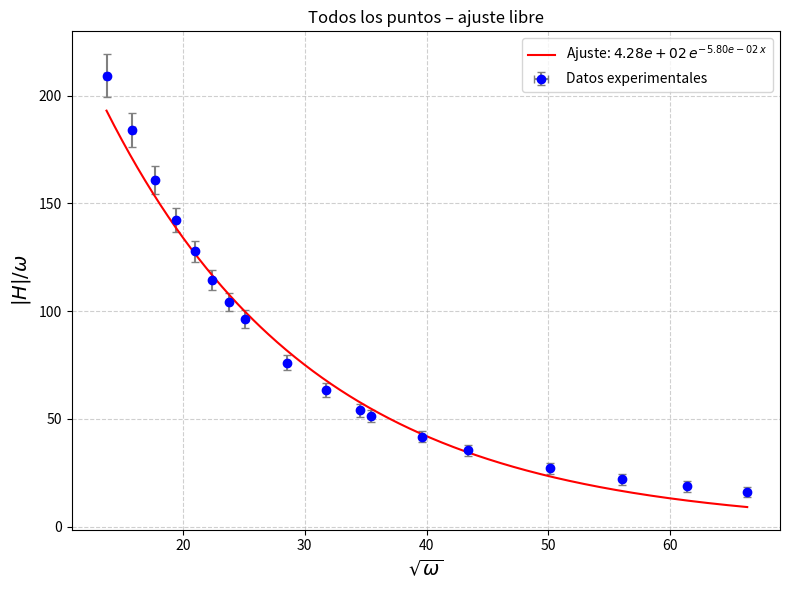
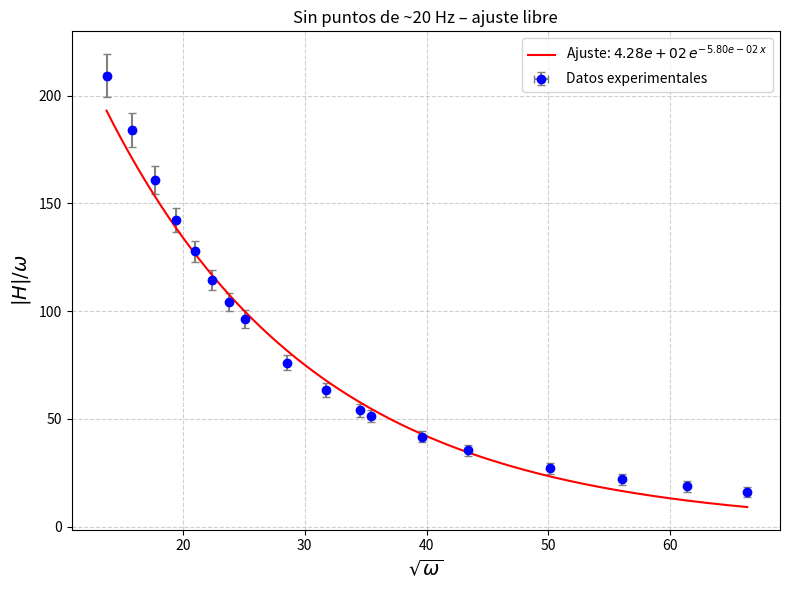
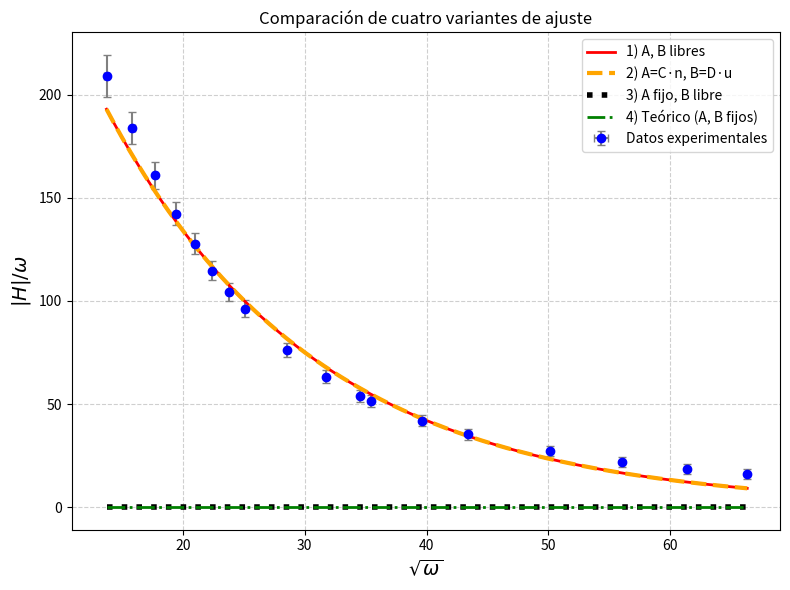
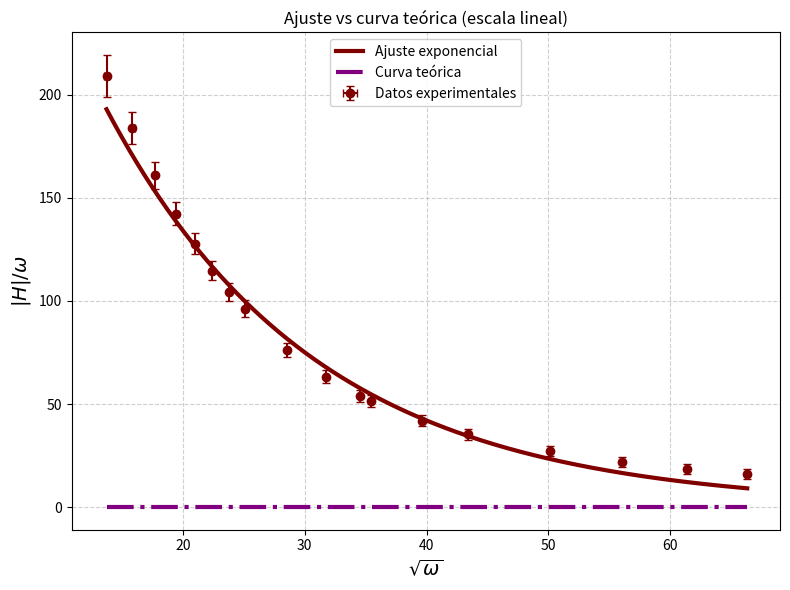
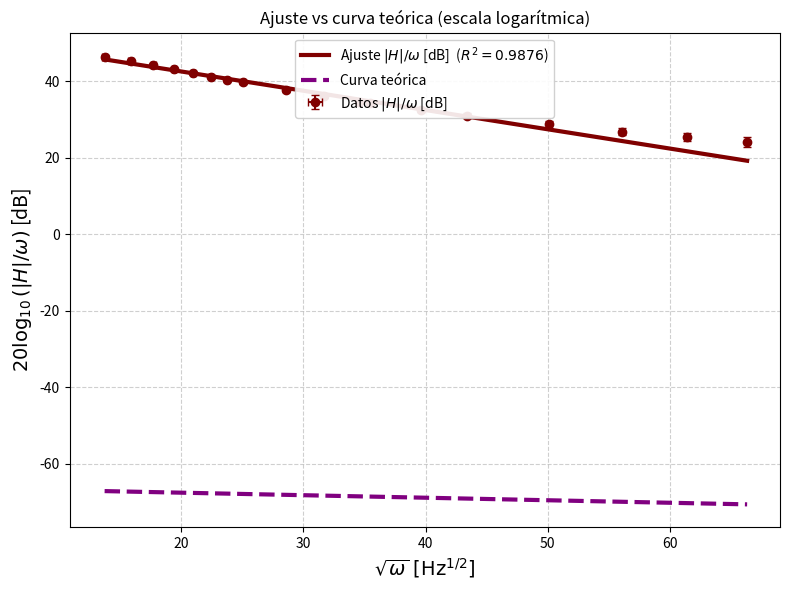
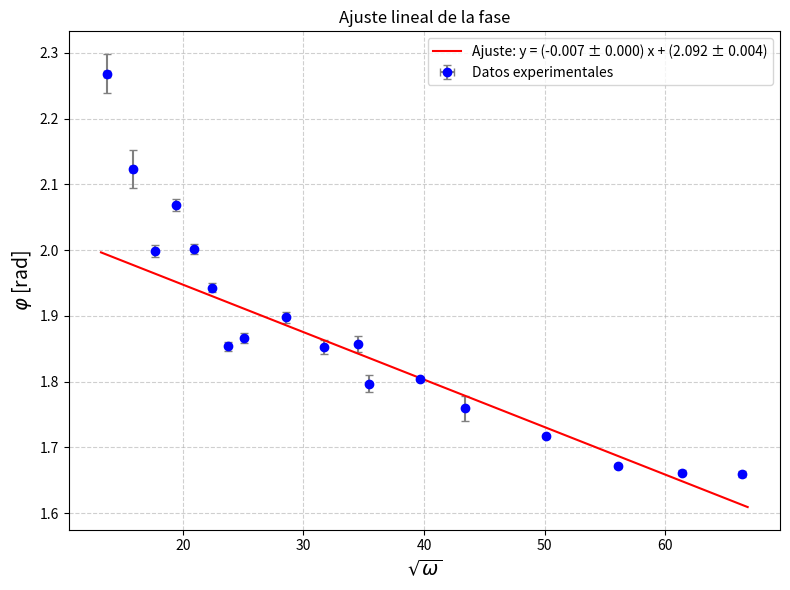
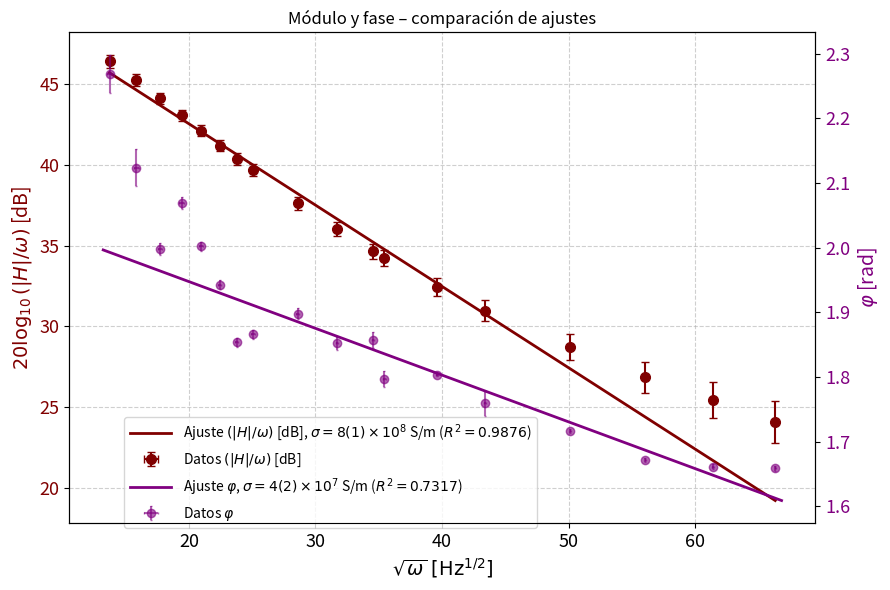
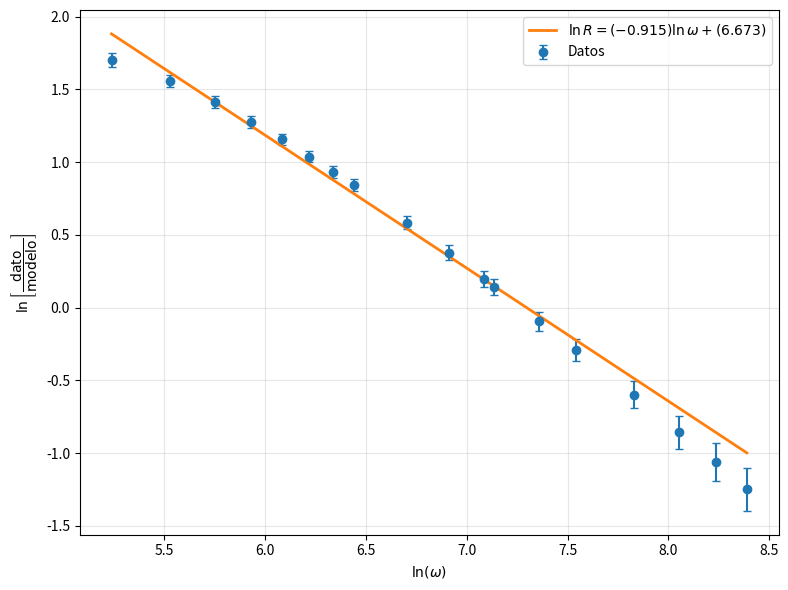
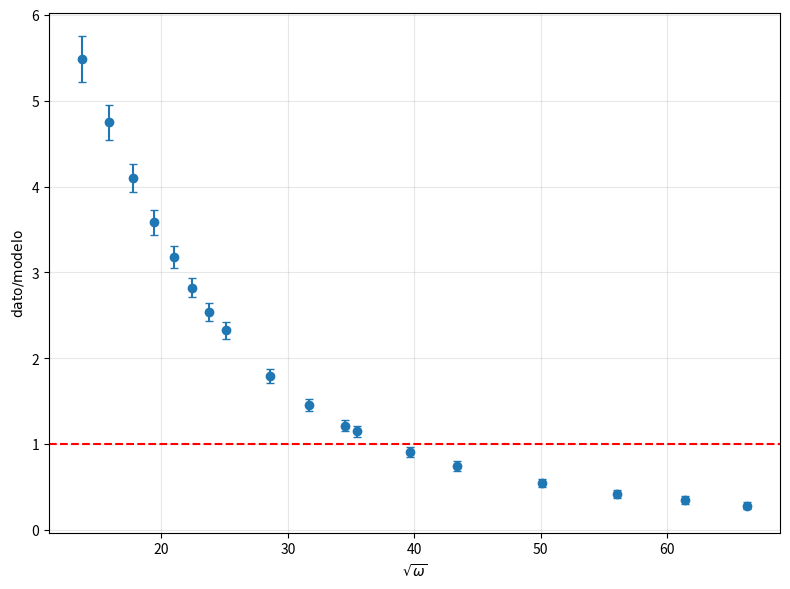
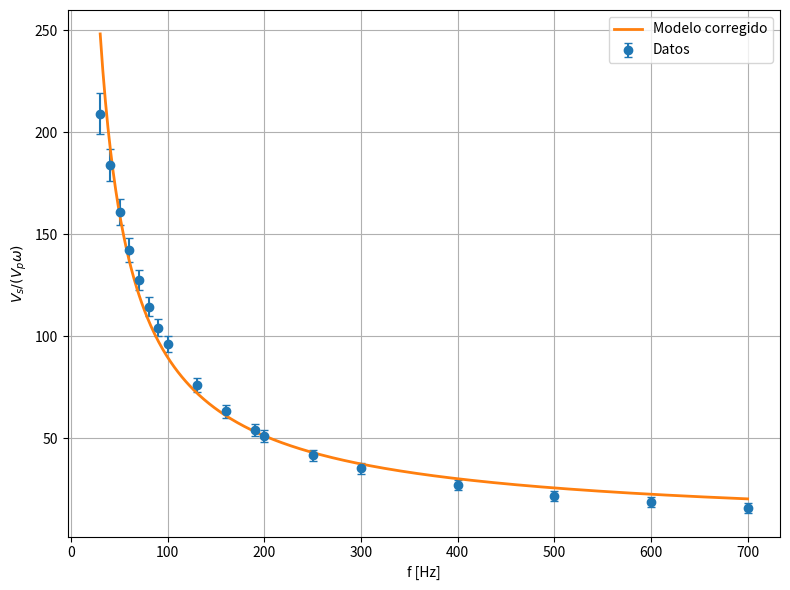

Write the Python code that produced these figures, in order.
"""
Análisis del efecto skin en un material conductor.

El dispositivo experimental consiste en una bobina primaria que genera un
campo magnético oscilante que atraviesa el material bajo estudio antes de
ser detectado por una bobina secundaria. A medida que la frecuencia aumenta,
el efecto skin atenúa el campo en el interior del material, reduciendo la
señal en la secundaria de forma exponencial en función de sqrt(omega).

Variables medidas:
    v_p : tensión pico en la bobina primaria [V]
    v_s : tensión pico en la bobina secundaria [V]
    t   : retardo temporal entre las señales [s]
    f   : frecuencia de la señal [Hz]
    es  : espesor del material [m]
    mu  : permeabilidad magnética del vacío [H/m]
"""

import numpy as np
import matplotlib.pyplot as plt
from scipy.optimize import curve_fit

# ─────────────────────────────────────────────────────────────────────────────
# CONSTANTES Y PARÁMETROS FIJOS
# ─────────────────────────────────────────────────────────────────────────────

mu  = 4 * np.pi * 1e-7   # Permeabilidad del vacío [H/m]
es  = 0.00156             # Espesor del material [m]
des = 0.00001             # Incerteza del espesor [m]

# Parámetros teóricos fijos (calculados externamente / de literatura)
A_fijo = (64 * np.pi) / 415035    # Valor teórico de la amplitud
B_fijo = 0.00759251               # Valor teórico del coeficiente de decaimiento

# Parámetros para el ajuste 2 (reparametrizacion fisica)
n = (64 * np.pi) / 415035         # Factor de escala geométrico para A
u = 0.00000123656                 # Factor de escala para B = sqrt(mu/2*sigma) * es


# ─────────────────────────────────────────────────────────────────────────────
# FUNCIONES AUXILIARES
# ─────────────────────────────────────────────────────────────────────────────

def expo(x, A, B):
    """Modelo exponencial: A * exp(-B * x)."""
    return A * np.exp(-B * x)

def lineal(x, m, b):
    """Modelo lineal: m * x + b."""
    return m * x + b

def calc_sigma(B, dB, es, des, mu):
    """
    Calcula la conductividad eléctrica sigma y su incerteza a partir del
    coeficiente de decaimiento B del ajuste exponencial.

    De la teoría del efecto skin: B = es * sqrt(mu * sigma / 2)
    => sigma = (B / es)^2 * (2 / mu)

    La incerteza se obtiene por propagación de errores en B y es.
    """
    sigma = ((B / es)**2) * (2 / mu)
    ds = 4 * np.sqrt(
        (((B / es**2) * dB)**2) / mu**2 +
        ((((B**2) / es**3) * des)**2) / mu**2
    )
    return sigma, ds

def chi2_reducido(y_obs, y_mod, dy, n_params):
    """Calcula el chi-cuadrado reducido."""
    chi2 = np.sum(((y_obs - y_mod) / dy)**2)
    gl   = len(y_obs) - n_params
    return chi2 / gl

def R2(y_obs, y_mod):
    """Calcula el coeficiente de determinación R²."""
    ss_res = np.sum((y_obs - y_mod)**2)
    ss_tot = np.sum((y_obs - np.mean(y_obs))**2)
    return 1 - ss_res / ss_tot


# ─────────────────────────────────────────────────────────────────────────────
# DATASET 1: TODOS LOS PUNTOS (incluye mediciones a ~20 Hz)
# ─────────────────────────────────────────────────────────────────────────────

f = np.array([
    30, 40, 50, 60, 70, 80, 90, 100,
    130, 160, 190, 200, 250, 300,
    400, 500, 600, 700
])

df = np.ones(len(f))

t = np.array([
    0.0037, 0.0022, 0.00136, 0.00132,
    0.00098, 0.00074, 0.00050, 0.00047,
    0.00040, 0.00028, 0.00024, 0.00018,
    0.000148, 0.00010, 0.000058,
    0.000032, 0.000024, 0.000020
])

dt = np.array([
    1e-4, 1e-4,
    1e-5, 1e-5, 1e-5, 1e-5, 1e-5, 1e-5,
    1e-5, 1e-5, 1e-5, 1e-5,
    1e-6,
    1e-5,
    1e-6, 1e-6, 1e-6, 1e-6
])

v_p = np.array([
    7.86e-5, 6.88e-5, 6.31e-5, 5.87e-5,
    5.52e-5, 5.24e-5, 5.00e-5, 4.76e-5,
    4.23e-5, 3.77e-5, 3.40e-5, 3.27e-5,
    2.80e-5, 2.43e-5, 1.90e-5,
    1.58e-5, 1.33e-5, 1.17e-5
])

dv_p = np.full(len(f), 1e-6)

v_s = np.array([
    3.10, 3.18, 3.19, 3.15,
    3.10, 3.02, 2.95, 2.88,
    2.63, 2.40, 2.19, 2.11,
    1.84, 1.62, 1.30,
    1.09, 0.936, 0.823
])

dv_s = np.full(len(f), 0.1)



# Variables del ajuste del módulo: x = sqrt(omega), y = |H|/omega
x1   = np.sqrt(f * 2 * np.pi)
y1   = v_s / (v_p * 2 * np.pi * f)
dx1  = np.sqrt((np.pi / 2) * (df**2 / f))
dy1  = (1 / (2 * np.pi * v_p * f)) * np.sqrt(
    dv_s**2 + (v_s * dv_p / v_p)**2 + (df * v_s / f)**2
)

# ── Ajuste exponencial libre: A y C libres ──────────────────────────────────
#
#   Primer ajuste exploratorio con todos los datos, A y C completamente libres.
#   Sirve para tener una estimación inicial de sigma antes de filtrar puntos.

popt1_full, pcov1_full = curve_fit(
    expo, x1, y1, sigma=dy1, absolute_sigma=True,
    bounds=([0, 0], [np.inf, np.inf])
)
A1f, C1f  = popt1_full
dA1f, dC1f = np.sqrt(np.diag(pcov1_full))

x_fit1 = np.linspace(x1.min(), x1.max(), 500)
y_fit1 = expo(x_fit1, A1f, C1f)

chi2r_1f = chi2_reducido(y1, expo(x1, A1f, C1f), dy1, n_params=2)
sigma_1f, ds_1f = calc_sigma(C1f, dC1f, es, des, mu)

print("─── AJUSTE 1 (todos los puntos, A y C libres) ───")
print(f"  A = {A1f:.4e} ± {dA1f:.4e}")
print(f"  C = {C1f:.4e} ± {dC1f:.4e}")
print(f"  χ² reducido = {chi2r_1f:.4f}")
print(f"  sigma = {sigma_1f:.4e} ± {ds_1f:.4e} S/m")

plt.figure(figsize=(8, 6))
plt.errorbar(x1, y1, xerr=dx1, yerr=dy1,
             fmt='o', color='blue', ecolor='gray', capsize=3,
             label='Datos experimentales')
plt.plot(x_fit1, y_fit1, 'r-',
         label=fr'Ajuste: ${A1f:.2e}\,e^{{-{C1f:.2e}\,x}}$')
plt.xlabel(r'$\sqrt{\omega}$', fontsize=14)
plt.ylabel(r'$|H|/\omega$', fontsize=14)
plt.legend()
plt.grid(True, linestyle='--', alpha=0.6)
plt.title("Todos los puntos – ajuste libre")
plt.tight_layout()
plt.show()


# ─────────────────────────────────────────────────────────────────────────────
# DATASET 2: SIN LOS PUNTOS DE ~20 Hz
# ─────────────────────────────────────────────────────────────────────────────
#
#   Se excluyen las mediciones a 20 y 21.1 Hz por considerar que están fuera
#   del régimen de validez del modelo (o presentan mayor incerteza sistemática).
#   ─────────────────────────────────────────────────────────────────────────────
#   BUG CORREGIDO: en la versión original comentada, v_s tenía 14 elementos
#   (terminaba en ..., 5.90, 5.92) mientras que v_p, t y f tenían 13.
#   El valor 5.92 corresponde al punto de 20 Hz del dataset 1 y no debe estar.
#   Se eliminó ese elemento espurio.
# ─────────────────────────────────────────────────────────────────────────────

f = np.array([
    30, 40, 50, 60, 70, 80, 90, 100,
    130, 160, 190, 200, 250, 300,
    400, 500, 600, 700
])

df = np.ones(len(f))

t = np.array([
    0.0037, 0.0022, 0.00136, 0.00132,
    0.00098, 0.00074, 0.00050, 0.00047,
    0.00040, 0.00028, 0.00024, 0.00018,
    0.000148, 0.00010, 0.000058,
    0.000032, 0.000024, 0.000020
])

dt = np.array([
    1e-4, 1e-4,
    1e-5, 1e-5, 1e-5, 1e-5, 1e-5, 1e-5,
    1e-5, 1e-5, 1e-5, 1e-5,
    1e-6,
    1e-5,
    1e-6, 1e-6, 1e-6, 1e-6
])

v_p = np.array([
    7.86e-5, 6.88e-5, 6.31e-5, 5.87e-5,
    5.52e-5, 5.24e-5, 5.00e-5, 4.76e-5,
    4.23e-5, 3.77e-5, 3.40e-5, 3.27e-5,
    2.80e-5, 2.43e-5, 1.90e-5,
    1.58e-5, 1.33e-5, 1.17e-5
])

dv_p = np.full(len(f), 1e-6)

v_s = np.array([
    3.10, 3.18, 3.19, 3.15,
    3.10, 3.02, 2.95, 2.88,
    2.63, 2.40, 2.19, 2.11,
    1.84, 1.62, 1.30,
    1.09, 0.936, 0.823
])

dv_s = np.full(len(f), 0.1)

# Variables del ajuste del módulo
x    = np.sqrt(f * 2 * np.pi)
y    = v_s / (v_p * 2 * np.pi * f)
dx   = np.sqrt((np.pi / 2) * (df**2 / f))
dy   = (1 / (2 * np.pi * v_p * f)) * np.sqrt(
    dv_s**2 + (v_s * dv_p / v_p)**2 + (df * v_s / f)**2
)

# ── Ajuste exponencial libre (Dataset 2) ─────────────────────────────────────
#
#   Repetición del ajuste libre ahora sin los puntos problemáticos de ~20 Hz.
#   Este resultado es el que se usa como referencia principal del módulo.

popt_free, pcov_free = curve_fit(
    expo, x, y, sigma=dy, absolute_sigma=True,
    bounds=([0, 0], [np.inf, np.inf])
)
A_fit, B_fit = popt_free
dA_fit, dB_fit = np.sqrt(np.diag(pcov_free))

chi2r_free = chi2_reducido(y, expo(x, A_fit, B_fit), dy, n_params=2)
sigma_free, ds_free = calc_sigma(B_fit, dB_fit, es, des, mu)

print("\n─── AJUSTE libre Dataset 2 (sin ~20 Hz, A y B libres) ───")
print(f"  A = {A_fit:.4e} ± {dA_fit:.4e}")
print(f"  B = {B_fit:.4e} ± {dB_fit:.4e}")
print(f"  χ² reducido = {chi2r_free:.4f}")
print(f"  sigma = {sigma_free:.4e} ± {ds_free:.4e} S/m")

x_fit = np.linspace(x.min(), x.max(), 500)

plt.figure(figsize=(8, 6))
plt.errorbar(x, y, xerr=dx, yerr=dy,
             fmt='o', color='blue', ecolor='gray', capsize=3,
             label='Datos experimentales')
plt.plot(x_fit, expo(x_fit, A_fit, B_fit), 'r-',
         label=fr'Ajuste: ${A_fit:.2e}\,e^{{-{B_fit:.2e}\,x}}$')
plt.xlabel(r'$\sqrt{\omega}$', fontsize=14)
plt.ylabel(r'$|H|/\omega$', fontsize=14)
plt.legend()
plt.grid(True, linestyle='--', alpha=0.6)
plt.title("Sin puntos de ~20 Hz – ajuste libre")
plt.tight_layout()
plt.show()


# ─────────────────────────────────────────────────────────────────────────────
# COMPARACIÓN DE CUATRO VARIANTES DE AJUSTE (Dataset 2)
# ─────────────────────────────────────────────────────────────────────────────
#
#   Se comparan cuatro modelos para el módulo |H|/omega vs sqrt(omega):
#
#   1) A y B completamente libres: ajuste más general.
#   2) A = C*n  (C libre),  B = D*u  (D libre):
#         reparametrización física donde n fija la escala geométrica del
#         prefactor y u = sqrt(mu/(2*sigma_ref))*es fija la escala del
#         exponente. D² da directamente sigma en unidades de sigma_ref.
#   3) A = A_fijo (teórico), B libre:
#         se fija el prefactor al valor teórico y se ajusta solo el decaimiento.
#   4) A = A_fijo, B = B_fijo:
#         curva completamente teórica, sin parámetros libres.
#         El chi² reducido indica qué tan bien predice la teoría sin ajuste.

# ── Ajuste 1: A, B libres ────────────────────────────────────────────────────
popt_aj1, pcov_aj1 = curve_fit(
    expo, x, y, sigma=dy, absolute_sigma=True,
    bounds=([0, 0], [np.inf, np.inf])
)
A1, B1   = popt_aj1
dA1, dB1 = np.sqrt(np.diag(pcov_aj1))
chi2r_aj1 = chi2_reducido(y, expo(x, A1, B1), dy, n_params=2)

# ── Ajuste 2: A = C*n,  B = D*u (C, D libres) ───────────────────────────────
def expo_reparametrizado(x, C, D):
    """A = C*n,  B = D*u  =>  D² ∝ sigma."""
    return (C * n) * np.exp(-(D * u) * x)

popt_aj2, pcov_aj2 = curve_fit(
    expo_reparametrizado, x, y, sigma=dy, absolute_sigma=True,
    bounds=([0, 0], [np.inf, np.inf])
)
C2, D2   = popt_aj2
dC2, dD2 = np.sqrt(np.diag(pcov_aj2))
A2, B2   = C2 * n,   D2 * u
dA2, dB2 = dC2 * n,  dD2 * u
chi2r_aj2 = chi2_reducido(y, expo_reparametrizado(x, C2, D2), dy, n_params=2)
sigma_aj2 = D2**2   # en unidades de sigma_ref (ver definicion de u)

# ── Ajuste 3: A fijo (teórico), B libre ─────────────────────────────────────
def expo_A_fijo(x, B):
    return A_fijo * np.exp(-B * x)

popt_aj3, pcov_aj3 = curve_fit(
    expo_A_fijo, x, y, sigma=dy, absolute_sigma=True,
    bounds=([0], [np.inf])
)
B3  = popt_aj3[0]
dB3 = np.sqrt(np.diag(pcov_aj3))[0]
chi2r_aj3 = chi2_reducido(y, expo_A_fijo(x, B3), dy, n_params=1)

# ── Ajuste 4: A y B fijos (curva teórica pura, 0 parámetros libres) ─────────
y_teorico = expo(x, A_fijo, B_fijo)
chi2r_aj4 = chi2_reducido(y, y_teorico, dy, n_params=0)

# ── Resumen numérico ─────────────────────────────────────────────────────────
print("\n─── COMPARACIÓN DE AJUSTES (Dataset 2) ───")
print("Ajuste 1: A, B libres")
print(f"  A = {A1:.4e} ± {dA1:.4e}")
print(f"  B = {B1:.4e} ± {dB1:.4e}")
print(f"  χ² reducido = {chi2r_aj1:.4f}")

print("Ajuste 2: A = C·n, B = D·u  (reparametrización física)")
print(f"  C = {C2:.4e} ± {dC2:.4e}")
print(f"  D = {D2:.4e} ± {dD2:.4e}")
print(f"  A = {A2:.4e} ± {dA2:.4e}")
print(f"  B = {B2:.4e} ± {dB2:.4e}")
print(f"  sigma (D²) = {sigma_aj2:.6e}")
print(f"  χ² reducido = {chi2r_aj2:.4f}")

print("Ajuste 3: A fijo, B libre")
print(f"  A fijo = {A_fijo:.4e}")
print(f"  B = {B3:.4e} ± {dB3:.4e}")
print(f"  χ² reducido = {chi2r_aj3:.4f}")

print("Ajuste 4: A fijo, B fijo (curva teórica)")
print(f"  A fijo = {A_fijo:.4e}")
print(f"  B fijo = {B_fijo:.4e}")
print(f"  χ² reducido = {chi2r_aj4:.4f}")

# ── Gráfico comparativo de los cuatro ajustes ────────────────────────────────
x_fit = np.linspace(x.min(), x.max(), 500)

plt.figure(figsize=(8, 6))
plt.errorbar(x, y, xerr=dx, yerr=dy,
             fmt='o', color='blue', ecolor='gray', capsize=3,
             label='Datos experimentales')
plt.plot(x_fit, expo(x_fit, A1, B1),
         color='red',    linestyle='-',  linewidth=2, label='1) A, B libres')
plt.plot(x_fit, expo_reparametrizado(x_fit, C2, D2),
         color='orange', linestyle='--', linewidth=3, label='2) A=C·n, B=D·u')
plt.plot(x_fit, expo_A_fijo(x_fit, B3),
         color='black',  linestyle=':',  linewidth=4, label='3) A fijo, B libre')
plt.plot(x_fit, expo(x_fit, A_fijo, B_fijo),
         color='green',  linestyle='-.', linewidth=2, label='4) Teórico (A, B fijos)')
plt.xlabel(r'$\sqrt{\omega}$', fontsize=14)
plt.ylabel(r'$|H|/\omega$', fontsize=14)
plt.grid(True, linestyle='--', alpha=0.6)
plt.legend()
plt.title("Comparación de cuatro variantes de ajuste")
plt.tight_layout()
plt.show()


# ─────────────────────────────────────────────────────────────────────────────
# GRÁFICO: AJUSTE vs CURVA TEÓRICA (escala lineal)
# ─────────────────────────────────────────────────────────────────────────────

plt.figure(figsize=(8, 6))
plt.errorbar(x, y, xerr=dx, yerr=dy,
             fmt='o', color='maroon', ecolor='maroon', capsize=3,
             label='Datos experimentales')
plt.plot(x_fit, expo_reparametrizado(x_fit, C2, D2),
         color='maroon', linestyle='-', linewidth=3, label='Ajuste exponencial')
plt.plot(x_fit, expo(x_fit, A_fijo, B_fijo),
         color='purple', linestyle='-.', linewidth=3, label='Curva teórica')
plt.xlabel(r'$\sqrt{\omega}$', fontsize=14)
plt.ylabel(r'$|H|/\omega$', fontsize=14)
plt.grid(True, linestyle='--', alpha=0.6)
plt.legend(loc='upper center', bbox_to_anchor=(0.5, 1), framealpha=0.9)
plt.title("Ajuste vs curva teórica (escala lineal)")
plt.tight_layout()
plt.show()


# ─────────────────────────────────────────────────────────────────────────────
# GRÁFICO: AJUSTE vs CURVA TEÓRICA EN dB
# ─────────────────────────────────────────────────────────────────────────────

y_dB    = 20 * np.log10(y)
dy_dB   = 20 / (np.log(10) * y) * dy
R2_aj2  = R2(y, expo_reparametrizado(x, C2, D2))

plt.figure(figsize=(8, 6))
plt.errorbar(x, y_dB, xerr=dx, yerr=dy_dB,
             fmt='o', color='maroon', ecolor='maroon', capsize=3,
             label=r'Datos $|H|/\omega$ [dB]')
plt.plot(x_fit, 20 * np.log10(expo_reparametrizado(x_fit, C2, D2)),
         color='maroon', linestyle='-', linewidth=3,
         label=fr'Ajuste $|H|/\omega$ [dB]  ($R^2={R2_aj2:.4f}$)')
plt.plot(x_fit, 20 * np.log10(expo(x_fit, A_fijo, B_fijo)),
         color='purple', linestyle='--', linewidth=3,
         label='Curva teórica')
plt.xlabel(r'$\sqrt{\omega}\;[\mathrm{Hz}^{1/2}]$', fontsize=14)
plt.ylabel(r'$20\log_{10}(|H|/\omega)$ [dB]', fontsize=14)
plt.grid(True, linestyle='--', alpha=0.6)
plt.legend(loc='upper center', bbox_to_anchor=(0.5, 1), framealpha=0.9)
plt.title("Ajuste vs curva teórica (escala logarítmica)")
plt.tight_layout()
plt.show()


# ─────────────────────────────────────────────────────────────────────────────
# CONDUCTIVIDADES SIGMA PARA CADA AJUSTE
# ─────────────────────────────────────────────────────────────────────────────

sigma1, ds1 = calc_sigma(B1,      dB1,      es, des, mu)
sigma2, ds2 = calc_sigma(B2,      dB2,      es, des, mu)
sigma3, ds3 = calc_sigma(B3,      dB3,      es, des, mu)
sigma4, ds4 = calc_sigma(B_fijo,  0,        es, des, mu)

print("\n─── CONDUCTIVIDAD ELÉCTRICA sigma [S/m] ───")
print(f"  Ajuste 1 (A, B libres)        : sigma = {sigma1:.4e} ± {ds1:.4e}")
print(f"  Ajuste 2 (reparametrizado)    : sigma = {sigma2:.4e} ± {ds2:.4e}")
print(f"  Ajuste 3 (A fijo, B libre)    : sigma = {sigma3:.4e} ± {ds3:.4e}")
print(f"  Ajuste 4 (teórico)            : sigma = {sigma4:.4e} ± {ds4:.4e}")

delta  = 1 / B2
ddelta = dB2 / B2**2
print(f"\n  Profundidad de penetración δ = 1/B2 = {delta:.4e} ± {ddelta:.4e} m")


# ─────────────────────────────────────────────────────────────────────────────
# AJUSTE DE LA FASE φ (Dataset 2)
# ─────────────────────────────────────────────────────────────────────────────
#
#   La fase relativa entre bobinas es φ = ω·Δt + π/2.
#   El modelo del efecto skin predice que φ crece linealmente con sqrt(omega):
#       φ = m * sqrt(omega) + b
#   donde la pendiente m = es * sqrt(mu*sigma/2) = B (igual coeficiente que
#   el módulo), lo que permite una verificación independiente de sigma.

y_phi  = 2 * np.pi * f * t + np.pi / 2
dy_phi = 2 * np.pi * np.sqrt((t * df)**2 + (f * dt)**2)

popt_phi, pcov_phi = curve_fit(
    lineal, x, y_phi, sigma=dy_phi, absolute_sigma=True
)
m_phi, b_phi   = popt_phi
dm_phi, db_phi = np.sqrt(np.diag(pcov_phi))

chi2r_phi = chi2_reducido(y_phi, lineal(x, m_phi, b_phi), dy_phi, n_params=2)
R2_phi    = R2(y_phi, lineal(x, m_phi, b_phi))

sigma_phi, ds_phi = calc_sigma(m_phi, dm_phi, es, des, mu)

print("\n─── AJUSTE LINEAL DE LA FASE (Dataset 2) ───")
print(f"  Pendiente m = {m_phi:.4f} ± {dm_phi:.4f}")
print(f"  Ordenada b  = {b_phi:.4f} ± {db_phi:.4f}")
print(f"  χ² reducido = {chi2r_phi:.4f}")
print(f"  R²          = {R2_phi:.4f}")
print(f"  sigma       = {sigma_phi:.4e} ± {ds_phi:.4e} S/m")

x_fit_phi = np.linspace(x.min() - 0.5, x.max() + 0.5, 100)

plt.figure(figsize=(8, 6))
plt.errorbar(x, y_phi, xerr=dx, yerr=dy_phi,
             fmt='o', color='blue', ecolor='gray', capsize=3,
             label='Datos experimentales')
plt.plot(x_fit_phi, lineal(x_fit_phi, m_phi, b_phi), 'r-',
         label=f'Ajuste: y = ({m_phi:.3f} ± {dm_phi:.3f}) x + ({b_phi:.3f} ± {db_phi:.3f})')
plt.xlabel(r'$\sqrt{\omega}$', fontsize=14)
plt.ylabel(r'$\varphi$ [rad]', fontsize=14)
plt.legend()
plt.grid(True, linestyle='--', alpha=0.6)
plt.title("Ajuste lineal de la fase")
plt.tight_layout()
plt.show()


# ─────────────────────────────────────────────────────────────────────────────
# GRÁFICO COMBINADO: MÓDULO (dB) Y FASE EN EL MISMO PANEL
# ─────────────────────────────────────────────────────────────────────────────
#
#   Visualización final que superpone ambas magnitudes medidas con sus ajustes
#   usando dos ejes y (izquierdo para dB, derecho para radianes).
#   Permite comparar visualmente la consistencia entre los valores de sigma
#   obtenidos por las dos vías independientes (módulo y fase).

y_H      = v_s / (v_p * 2 * np.pi * f)
dy_H     = (1 / (2 * np.pi * v_p * f)) * np.sqrt(
    dv_s**2 + (v_s * dv_p / v_p)**2 + (df * v_s / f)**2
)
y_H_dB   = 20 * np.log10(y_H)
dy_H_dB  = 20 / (np.log(10) * y_H) * dy_H

R2_H   = R2(y_H, expo_reparametrizado(x, C2, D2))
R2_phi = R2(y_phi, lineal(x, m_phi, b_phi))

x_fit     = np.linspace(x.min(), x.max(), 500)
x_fit_phi = np.linspace(x.min() - 0.5, x.max() + 0.5, 500)

fig, ax1 = plt.subplots(figsize=(9, 6))

ax1.errorbar(x, y_H_dB, xerr=dx, yerr=dy_H_dB,
             fmt='o', color='maroon', capsize=3, markersize=7,
             label=r'Datos $(|H|/\omega)$ [dB]')
ax1.plot(x_fit, 20 * np.log10(expo_reparametrizado(x_fit, C2, D2)),
         '-', color='maroon', linewidth=2,
         label=fr'Ajuste $(|H|/\omega)$ [dB], $\sigma=8(1)\times10^8$ S/m ($R^2={R2_H:.4f}$)')
ax1.set_xlabel(r'$\sqrt{\omega}\;[\mathrm{Hz}^{1/2}]$', fontsize=14)
ax1.set_ylabel(r'$20\log_{10}(|H|/\omega)$ [dB]', color='maroon', fontsize=14)
ax1.tick_params(axis='x', labelsize=13)
ax1.tick_params(axis='y', labelsize=13, labelcolor='maroon')

ax2 = ax1.twinx()
ax2.errorbar(x, y_phi, xerr=dx, yerr=dy_phi,
             fmt='o', color='purple', alpha=0.6, capsize=1, markersize=6,
             label=r'Datos $\varphi$')
ax2.plot(x_fit_phi, lineal(x_fit_phi, m_phi, b_phi),
         '-', color='purple', linewidth=2,
         label=fr'Ajuste $\varphi$, $\sigma=4(2)\times10^7$ S/m ($R^2={R2_phi:.4f}$)')
ax2.set_ylabel(r'$\varphi$ [rad]', color='purple', fontsize=14)
ax2.tick_params(axis='y', labelsize=13, labelcolor='purple')

lines1, labels1 = ax1.get_legend_handles_labels()
lines2, labels2 = ax2.get_legend_handles_labels()
ax1.legend(lines1 + lines2, labels1 + labels2,
           loc='upper center', bbox_to_anchor=(0.35, 0.23),
           ncol=1, fontsize=10, handlelength=3)

ax1.grid(True, linestyle='--', alpha=0.6)
plt.title("Módulo y fase – comparación de ajustes")
plt.tight_layout()
plt.show()
print(B2)
print(m_phi)



# ============================================================================
# TEST: ¿Existe una dependencia extra en frecuencia?
# Usamos B obtenido de la fase
# ============================================================================

B_fase = m_phi

def modelo_fase(x, A):
    return A * np.exp(-B_fase * x)

# Ajusto solamente A
popt_A, pcov_A = curve_fit(
    modelo_fase,
    x,
    y,
    sigma=dy,
    absolute_sigma=True,
    bounds=([0], [np.inf])
)

A_fase = popt_A[0]
dA_fase = np.sqrt(np.diag(pcov_A))[0]

print("\n--- Ajuste usando B obtenido de la fase ---")
print(f"A = {A_fase:.6e} ± {dA_fase:.6e}")
print(f"B (fijo) = {B_fase:.6e}")

# modelo esperado si el módulo obedeciera exactamente la teoría
y_modelo = modelo_fase(x, A_fase)

# cociente dato/modelo
R = y / y_modelo

# incertidumbre del cociente
dR = dy / y_modelo

# ============================================================================
# Ajuste potencia: R = C * omega^(-n)
# Tomamos logaritmos:
#
# ln(R) = ln(C) - n ln(omega)
# ============================================================================

omega = 2*np.pi*f

lnR = np.log(R)
dlnR = dR / R

lnw = np.log(omega)

popt_res, pcov_res = curve_fit(
    lineal,
    lnw,
    lnR,
    sigma=dlnR,
    absolute_sigma=True
)

m_res, b_res = popt_res
dm_res, db_res = np.sqrt(np.diag(pcov_res))

n_extra = -m_res
dn_extra = dm_res

print("\n--- Dependencia residual ---")
print(f"n = {n_extra:.4f} ± {dn_extra:.4f}")

# ============================================================================
# gráfico log-log de los residuos
# ============================================================================

xfit = np.linspace(lnw.min(), lnw.max(), 300)

plt.figure(figsize=(8,6))

plt.errorbar(
    lnw,
    lnR,
    yerr=dlnR,
    fmt='o',
    capsize=3,
    label='Datos'
)

plt.plot(
    xfit,
    lineal(xfit, m_res, b_res),
    '-',
    linewidth=2,
    label=fr'$\ln R = ({m_res:.3f})\ln\omega + ({b_res:.3f})$'
)

plt.xlabel(r'$\ln(\omega)$')
plt.ylabel(r'$\ln\left[\dfrac{\mathrm{dato}}{\mathrm{modelo}}\right]$')
plt.grid(True, alpha=0.3)
plt.legend()
plt.tight_layout()
plt.show()

plt.close('all')
# ============================================================================
# gráfico directo de residuos
# ============================================================================

plt.figure(figsize=(8,6))

plt.errorbar(
    np.sqrt(omega),
    R,
    yerr=dR,
    fmt='o',
    capsize=3
)

plt.axhline(1, color='red', linestyle='--')

plt.xlabel(r'$\sqrt{\omega}$')
plt.ylabel(r'$\mathrm{dato}/\mathrm{modelo}$')
plt.grid(True, alpha=0.3)
plt.tight_layout()
plt.show()



# ============================================================================
# MODELO CORREGIDO:
#
# y = A * omega^{-n} * exp(-B*sqrt(omega))
#
# con B fijado al obtenido por la fase
# ============================================================================

B_fase = m_phi
n_fase = 0.9145

def modelo_corregido(f, A):
    omega = 2*np.pi*f
    return A * omega**(-n_fase) * np.exp(-B_fase*np.sqrt(omega))

popt_corr, pcov_corr = curve_fit(
    modelo_corregido,
    f,
    y,
    sigma=dy,
    absolute_sigma=True,
    bounds=([0],[np.inf])
)

A_corr = popt_corr[0]
dA_corr = np.sqrt(np.diag(pcov_corr))[0]

y_corr = modelo_corregido(f, A_corr)

chi2_corr = chi2_reducido(
    y,
    y_corr,
    dy,
    n_params=1
)

R2_corr = R2(y, y_corr)

print("\n--- MODELO CORREGIDO ---")
print(f"A = {A_corr:.6e} ± {dA_corr:.6e}")
print(f"B fijo = {B_fase:.6e}")
print(f"n fijo = {n_fase:.4f}")
print(f"χ² reducido = {chi2_corr:.4f}")
print(f"R² = {R2_corr:.6f}")

# gráfico

omega_fit = np.linspace(f.min(), f.max(), 500)

plt.figure(figsize=(8,6))

plt.errorbar(
    f,
    y,
    yerr=dy,
    fmt='o',
    capsize=3,
    label='Datos'
)

plt.plot(
    omega_fit,
    modelo_corregido(omega_fit, A_corr),
    '-',
    linewidth=2,
    label='Modelo corregido'
)

plt.xlabel('f [Hz]')
plt.ylabel(r'$V_s/(V_p\omega)$')
plt.grid(True)
plt.legend()
plt.tight_layout()
plt.show()

def modelo_general(f, A, n, B):
    omega = 2*np.pi*f
    return A * omega**(-n) * np.exp(-B*np.sqrt(omega))

popt, pcov = curve_fit(
    modelo_general,
    f,
    y,
    sigma=dy,
    absolute_sigma=True,
    bounds=([0,0,0],[np.inf,np.inf,np.inf])
)

A_fit, n_fit, B_fit = popt
dA_fit, dn_fit, dB_fit = np.sqrt(np.diag(pcov))

sigma_fit, dsigma_fit = calc_sigma(
    B_fit,
    dB_fit,
    es,
    des,
    mu
)

print("\n--- MODELO GENERAL ---")
print(f"A = {A_fit:.6e} ± {dA_fit:.6e}")
print(f"n = {n_fit:.4f} ± {dn_fit:.4f}")
print(f"B = {B_fit:.6e} ± {dB_fit:.6e}")
print(f"sigma = {sigma_fit:.4e} ± {dsigma_fit:.4e}")
